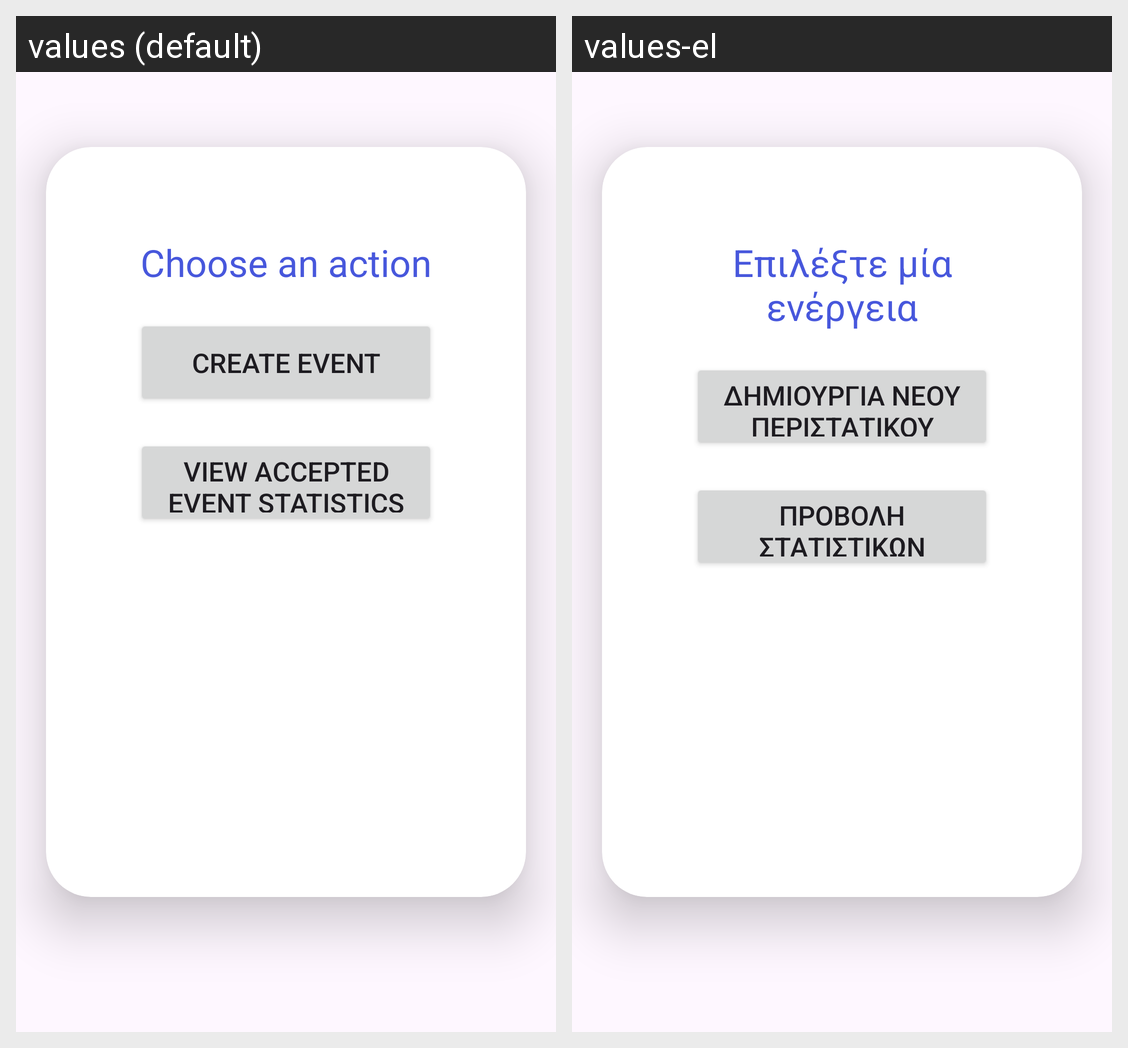

Locale-by-locale string values for the Android screen shown in this grid:
Android screen res/layout/activity_user_homepage.xml rendered under 2 locales, left to right: values (default), values-el. Device: Nexus 5 (rendered at 1080×1920; each locale shown at half size, 540×960, under a caption strip naming it); theme Theme.FinalAssignment.
Strings drawn on this screen, with the default value and each locale's value (text and hints the layout hard-codes, and strings that could not be matched under every locale, appear in the picture but are not listed):

chooseAnAction
  values: Choose an action
  values-el: Επιλέξτε μία ενέργεια

createEvent
  values: Create event
  values-el: Δημιουργία νέου περιστατικού

viewStatistics
  values: View accepted event Statistics
  values-el: Προβολή στατιστικών εγκεκριμένων περιστατικών
